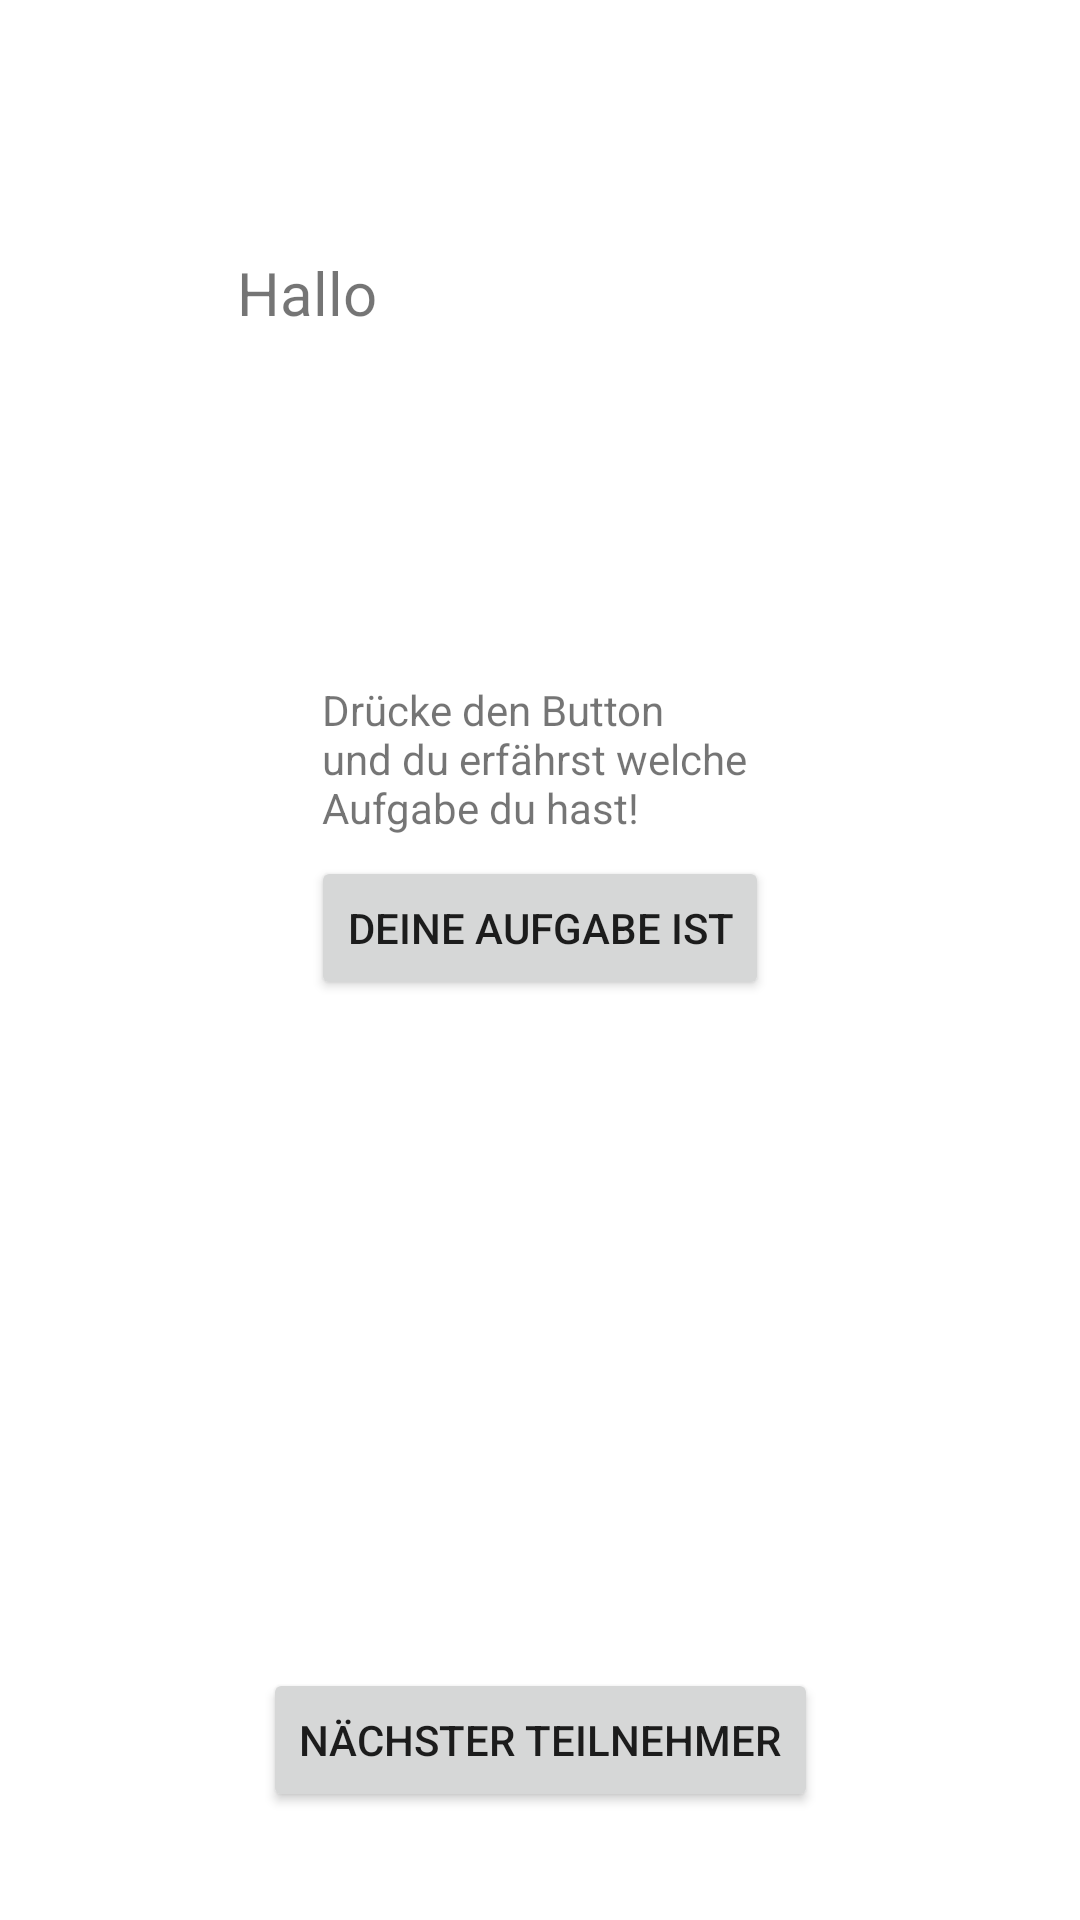

The Android layout XML behind this screen, and the referenced resources:
<!-- AndroidManifest.xml: application theme Theme.Wichtlwicht -->
<!-- res/layout/fragment_wichtltask.xml -->
<?xml version="1.0" encoding="utf-8"?>
<androidx.constraintlayout.widget.ConstraintLayout xmlns:android="http://schemas.android.com/apk/res/android"
    xmlns:app="http://schemas.android.com/apk/res-auto"
    xmlns:tools="http://schemas.android.com/tools"
    android:layout_width="match_parent"
    android:layout_height="match_parent"
    tools:context=".WichtlFragment">

    <TextView
        android:id="@+id/textviewWichtlstat"
        android:layout_width="wrap_content"
        android:layout_height="wrap_content"
        android:layout_marginTop="84dp"
        android:text="@string/hallo"
        android:textSize="20sp"
        app:layout_constraintEnd_toStartOf="@+id/textviewWichtl"
        app:layout_constraintHorizontal_bias="0.88"
        app:layout_constraintStart_toStartOf="parent"
        app:layout_constraintTop_toTopOf="parent" />

    <TextView
        android:id="@+id/textviewWichtl"
        android:layout_width="wrap_content"
        android:layout_height="wrap_content"
        android:layout_marginTop="76dp"
        android:textSize="32sp"
        app:layout_constraintEnd_toEndOf="parent"
        app:layout_constraintHorizontal_bias="0.379"
        app:layout_constraintStart_toStartOf="parent"
        app:layout_constraintTop_toTopOf="parent" />

    <TextView
        android:id="@+id/textviewWichtlPressStat"
        android:layout_width="wrap_content"
        android:layout_height="wrap_content"
        android:layout_marginTop="108dp"
        android:text="@string/halloTaskstat"

        app:layout_constraintEnd_toEndOf="parent"
        app:layout_constraintStart_toStartOf="parent"
        app:layout_constraintTop_toBottomOf="@+id/textviewWichtl" />

    <Button
        android:id="@+id/buttonWichtlTask"
        android:layout_width="wrap_content"
        android:layout_height="wrap_content"
        android:text="@string/wichtlTask"
        app:layout_constraintBottom_toTopOf="@+id/textviewWichtlTask"
        app:layout_constraintEnd_toEndOf="parent"
        app:layout_constraintStart_toStartOf="parent"
        app:layout_constraintTop_toBottomOf="@+id/textviewWichtlPressStat"
        app:layout_constraintVertical_bias="0.153"
        tools:ignore="MissingConstraints" />

    <TextView
        android:id="@+id/textviewWichtlTask"
        android:layout_width="wrap_content"
        android:layout_height="wrap_content"
        android:layout_marginBottom="132dp"
        android:textSize="40sp"
        app:layout_constraintBottom_toTopOf="@+id/buttonNext"
        app:layout_constraintEnd_toEndOf="parent"
        app:layout_constraintHorizontal_bias="0.498"
        app:layout_constraintStart_toStartOf="parent" />

    <Button
        android:id="@+id/buttonNext"
        android:layout_width="wrap_content"
        android:layout_height="wrap_content"
        android:layout_marginBottom="36dp"
        android:text="@string/next"
        app:layout_constraintBottom_toBottomOf="parent"
        app:layout_constraintEnd_toEndOf="parent"
        app:layout_constraintStart_toStartOf="parent"
        tools:ignore="MissingConstraints" />

</androidx.constraintlayout.widget.ConstraintLayout>
<!-- resources referenced by this layout -->
<resources>
  <string name="hallo">Hallo</string>
  <string name="halloTaskstat">Drücke den Button \nund du erfährst welche \nAufgabe du hast!</string>
  <string name="next">Nächster Teilnehmer</string>
  <string name="wichtlTask">Deine Aufgabe ist</string>
  <style name="Theme.Wichtlwicht" parent="Theme.MaterialComponents.DayNight.DarkActionBar">
          
          <item name="colorPrimary">@color/purple_500</item>
          <item name="colorPrimaryVariant">@color/purple_700</item>
          <item name="colorOnPrimary">@color/white</item>
          
          <item name="colorSecondary">@color/teal_200</item>
          <item name="colorSecondaryVariant">@color/teal_700</item>
          <item name="colorOnSecondary">@color/black</item>
          
          <item name="android:statusBarColor" tools:targetApi="l">?attr/colorPrimaryVariant</item>
          
      </style>
  <color name="purple_500">#1263C0</color>
  <color name="purple_700">#10668E</color>
  <color name="white">#FFFFFFFF</color>
  <color name="teal_200">#FF03DAC5</color>
  <color name="teal_700">#FF018786</color>
  <color name="black">#FF000000</color>
</resources>
